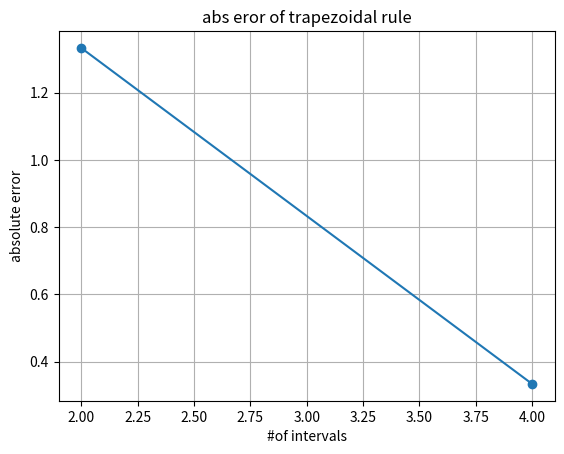

This figure's Python source:
# -*- coding: utf-8 -*-
"""
Created on Tue May  6 09:41:36 2025

@author: geode
"""

import numpy as np
import matplotlib.pyplot as plt
import sympy #to calcualte the derivative 
#approximatin of the integral 
#2 interavals
x = [0, 1, 2]  # 2 intervals x values becasue step size is 1
f = [4 * x**2 for x in x]   # calcualtes the values for f(x) = 4x² from data
#4 intervals 
x2 = [0, 0.5, 1.0, 1.5, 2.0] # 4 intervals x values because step size si .5 
f2= [4 * x**2 for x in x2]  # compute f(x) = 4x² from data
#using the true value wich was calculated manually before 
tv= 32 / 3 #true value
#trapazoidal aprroximation for interval 2 
h1 = np.diff(x)
approximation2 = 0
for i in range(len(h1)):
    approximation2 += (h1[i] / 2) * (f[i] + f[i+1])
#trapazoidal approximation for interval 4 
h2 = np.diff(x2)
approximation4 = 0
for i in range(len(h2)):
    approximation4 += (h2[i] / 2) * (f2[i] + f2[i+1])
#calculating the error absolute and relative for both aprroximations 
abserror_2 = abs(tv - approximation2)
relerror_2 = abserror_2 / tv * 100

abserror_4 = abs(tv - approximation4)
relerror_4 = abserror_4 / tv * 100
#pritn results
print("intgral of 4x² from 0 to 2")
print(f"true value is :          {tv:}\n")

print(" for the 2 intervals:")
print(f"approximation:     {approximation2:}")
print(f" absolute error:    {abserror_2:}")
print(f"relative error:    {relerror_2:}%\n")

print(" for 4 intervals:")
print(f"approximation:{approximation4:}")
print(f"absolute error:{abserror_4:}")
print(f"relative error:{relerror_4:}%")


#plot it for fun 
intervals = [2, 4]
errors      = [abserror_2, abserror_4]

plt.figure()
plt.plot(intervals, errors, marker='o')
plt.title("abs eror of trapezoidal rule")
plt.xlabel("#of intervals")
plt.ylabel("absolute error")
plt.grid(True)
plt.show()
